Run: headless pygame with SDL's dummy video driver; simulated clock (each Clock.tick advances the game by its frame time, no real sleeping); random seed 0; keys injected as events and as key.get_pressed() state; no mouse input.
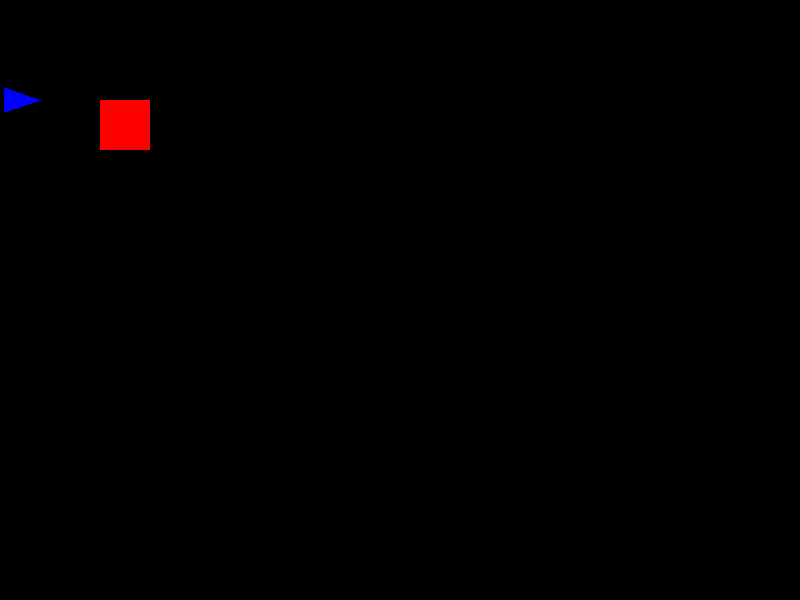
Frame 1 of 4 · flips 1–60 · no input
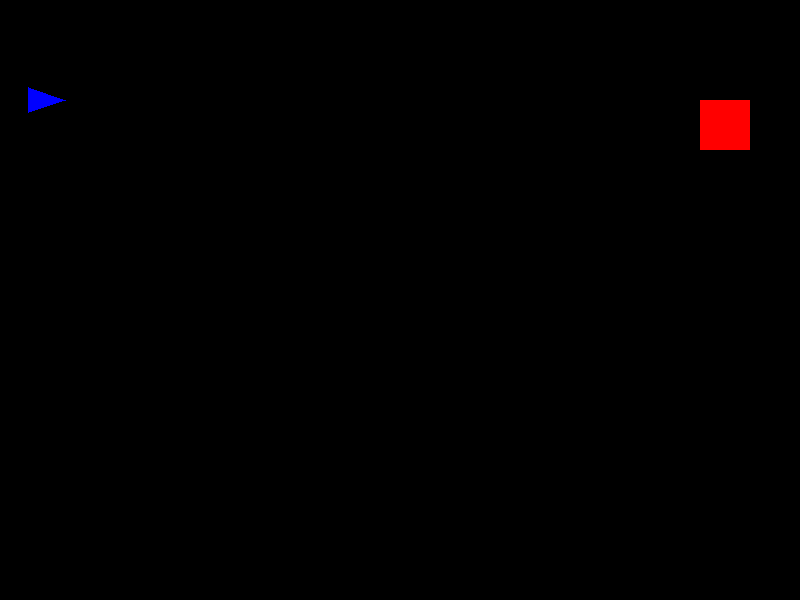
Frame 2 of 4 · flips 61–180 · tapped SPACE, RETURN · held RIGHT (→), D
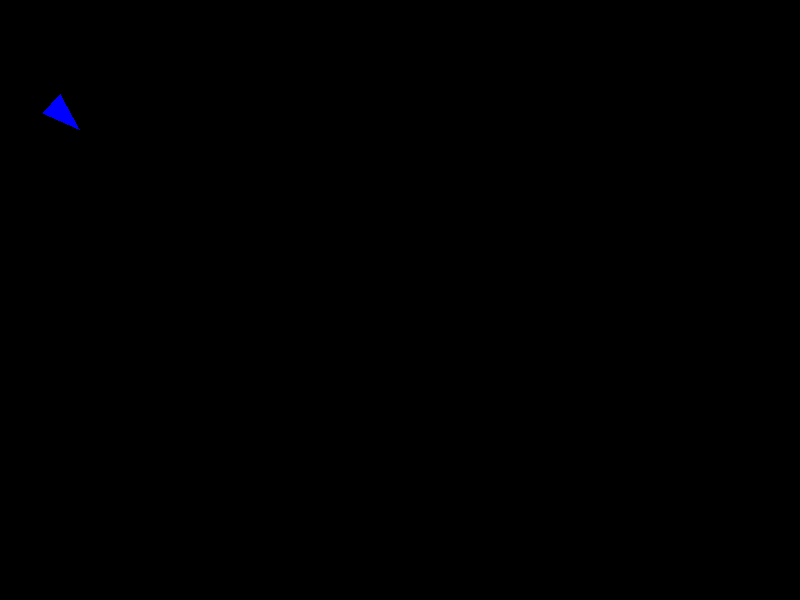
Frame 3 of 4 · flips 181–300 · held DOWN (↓), S
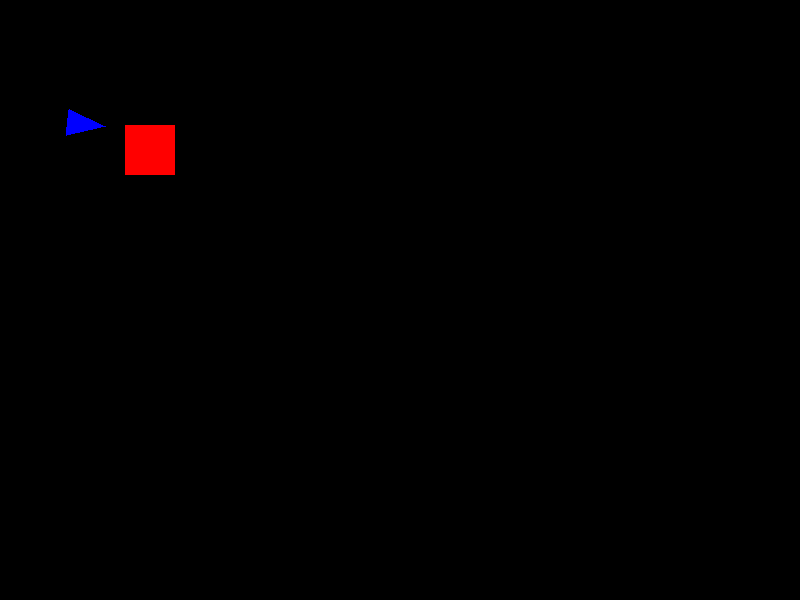
Frame 4 of 4 · flips 301–420 · held LEFT (←), A, UP (↑), W

The pygame program that drew these frames:

#!/usr/bin/env python3
import pygame
import sys

#Pygame initialisieren
pygame.init()

#Bildschirmgröße festlegen
bildschirm = pygame.display.set_mode((800, 600))

# Flugzeug-Klasse definieren
class Flugzeug:
    def __init__(self):
        self.x = 100
        self.y = 100
        self.geschwindigkeit = 5
        self.richtung = "rechts"  # Start moving to the right

    def bewegen(self):
        # Move along a predefined path
        if self.richtung == "rechts":
            self.x += self.geschwindigkeit
            if self.x > 700:  # Change direction when reaching the screen edge
                self.richtung = "unten"
        elif self.richtung == "unten":
            self.y += self.geschwindigkeit
            if self.y > 500:
                self.richtung = "links"
        elif self.richtung == "links":
            self.x -= self.geschwindigkeit
            if self.x < 100:
                self.richtung = "oben"
        elif self.richtung == "oben":
            self.y -= self.geschwindigkeit
            if self.y < 100:
                self.richtung = "rechts"

    def zeichnen(self):
        pygame.draw.rect(bildschirm, (255, 0, 0), (self.x, self.y, 50, 50))

# ...existing code...

import math  # Import math for angle calculations

# Hindernis-Klasse definieren
class Hindernis:
    def __init__(self, flugzeug):
        self.flugzeug = flugzeug
        self.x = flugzeug.x - 100  # Start farther away to avoid immediate collision
        self.y = flugzeug.y
        self.geschwindigkeit = 2  # Base speed for following
        self.inertia = 0.1  # Inertia factor (0 < inertia <= 1)
        self.angle = 0  # Angle of the triangle (in degrees)

    def bewegen(self):
        # Gradually move towards the Flugzeug's position with inertia and speed limit
        dx = self.flugzeug.x - self.x
        dy = self.flugzeug.y - self.y

        # Calculate the distance to the Flugzeug
        distance = (dx**2 + dy**2)**0.5

        # Normalize the direction vector and scale by geschwindigkeit
        if distance > 0:
            move_x = (dx / distance) * min(self.geschwindigkeit, distance)
            move_y = (dy / distance) * min(self.geschwindigkeit, distance)

            # Apply inertia to smooth the movement
            self.x += move_x * self.inertia
            self.y += move_y * self.inertia

            # Calculate the angle of movement (in radians) and convert to degrees
            self.angle = math.degrees(math.atan2(dy, dx))

    def zeichnen(self):
        # Calculate the points of the triangle based on the angle
        size = 30  # Size of the triangle
        half_base = size / 2

        # Calculate the triangle's points
        point1 = (self.x + math.cos(math.radians(self.angle)) * size,
                  self.y + math.sin(math.radians(self.angle)) * size)
        point2 = (self.x + math.cos(math.radians(self.angle + 120)) * half_base,
                  self.y + math.sin(math.radians(self.angle + 120)) * half_base)
        point3 = (self.x + math.cos(math.radians(self.angle - 120)) * half_base,
                  self.y + math.sin(math.radians(self.angle - 120)) * half_base)

        # Draw the triangle
        pygame.draw.polygon(bildschirm, (0, 0, 255), [point1, point2, point3])

# ...existing code...

# Spieler-Eingaben verarbeiten
def handle_input(flugzeug):
    keys = pygame.key.get_pressed()
    if keys[pygame.K_UP]:
        flugzeug.y -= flugzeug.geschwindigkeit
    if keys[pygame.K_DOWN]:
        flugzeug.y += flugzeug.geschwindigkeit
    if keys[pygame.K_LEFT]:
        flugzeug.x -= flugzeug.geschwindigkeit
    if keys[pygame.K_RIGHT]:
        flugzeug.x += flugzeug.geschwindigkeit

#Spiel-Loop
flugzeug = Flugzeug()
hindernis = Hindernis(flugzeug)

while True:
    for ereignis in pygame.event.get():
        if ereignis.type == pygame.QUIT:
            pygame.quit()
            sys.exit()

    # Spieler-Eingaben verarbeiten
    handle_input(flugzeug)

    # Bildschirm löschen
    bildschirm.fill((0, 0, 0))

    # Flugzeug und Hindernis zeichnen
    flugzeug.zeichnen()
    hindernis.zeichnen()

    # Flugzeug und Hindernis bewegen
    hindernis.bewegen()

    # Kollision überprüfen
    if (flugzeug.x + 50 > hindernis.x and
        flugzeug.x < hindernis.x + 50 and
        flugzeug.y + 50 > hindernis.y and
        flugzeug.y < hindernis.y + 50):
        print("Kollision! Spiel vorbei!")
        pygame.quit()
        sys.exit()

    # Bildschirm aktualisieren
    pygame.display.flip()
    pygame.time.Clock().tick(60)
